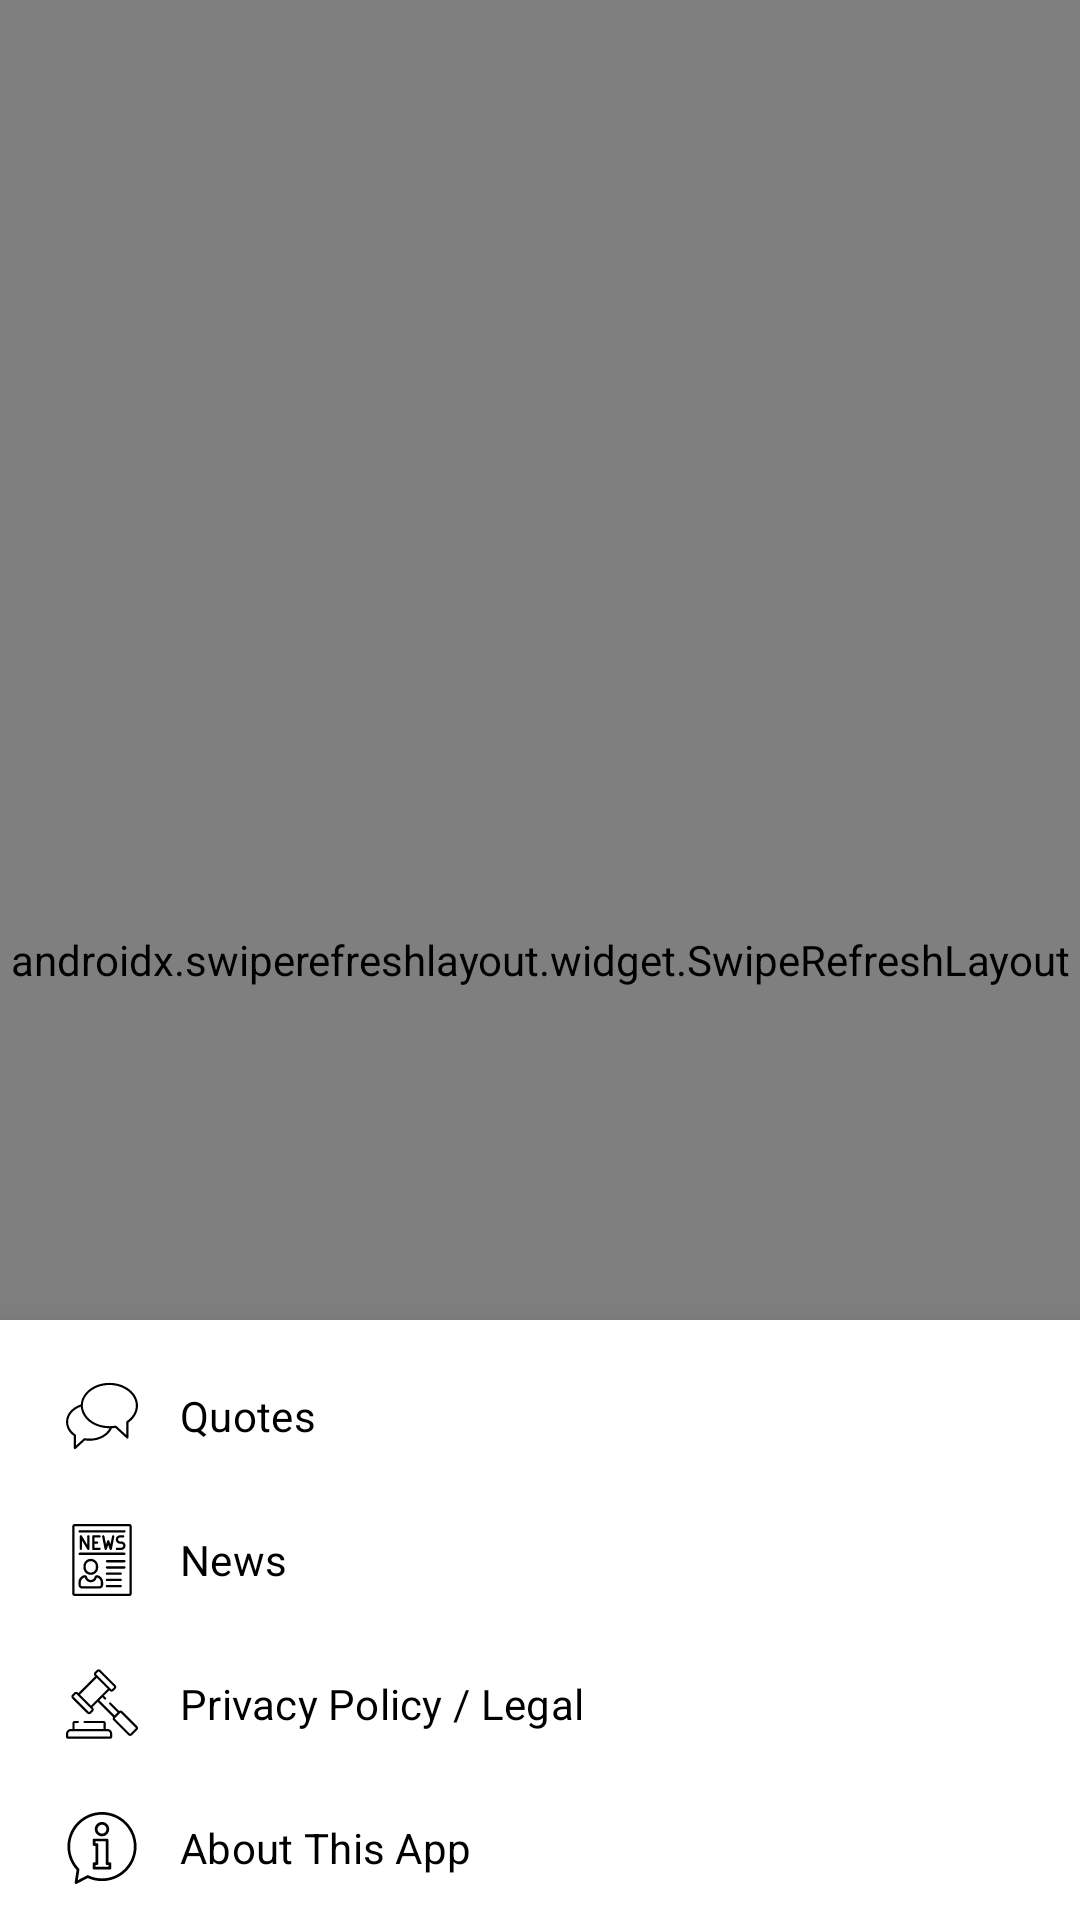

Reconstruct the res/layout file that produces this screen, plus the resources it refers to.
<!-- AndroidManifest.xml: application theme Theme.ElegantStocks -->
<!-- res/layout/activity_navigator.xml -->
<?xml version="1.0" encoding="utf-8"?>
<androidx.coordinatorlayout.widget.CoordinatorLayout
    xmlns:android="http://schemas.android.com/apk/res/android"
    xmlns:app="http://schemas.android.com/apk/res-auto"
    android:id="@+id/coordinatorLayout"
    android:layout_width="match_parent"
    android:layout_height="match_parent">

    <androidx.swiperefreshlayout.widget.SwipeRefreshLayout
        android:id="@+id/navigator_swipeRefresh"
        android:layout_width="match_parent"
        android:layout_height="match_parent">

        <FrameLayout
            android:id="@+id/fragmentContainer"
            android:layout_width="match_parent"
            android:layout_height="match_parent"/>

    </androidx.swiperefreshlayout.widget.SwipeRefreshLayout>

    <com.google.android.material.bottomappbar.BottomAppBar
        android:id="@+id/bottomAppBar"
        android:layout_width="match_parent"
        android:layout_height="wrap_content"
        android:layout_gravity="bottom"
        app:navigationIcon="@drawable/ic_menu"
        app:navigationContentDescription="@string/menu_description"
        app:fabAlignmentMode="center"/>

    <com.google.android.material.floatingactionbutton.FloatingActionButton
        android:id="@+id/fab"
        android:layout_width="wrap_content"
        android:layout_height="wrap_content"
        app:layout_anchor="@id/bottomAppBar"
        app:srcCompat="@drawable/ic_add"/>

    <FrameLayout
        android:id="@+id/bottomDrawer"
        android:layout_width="match_parent"
        android:layout_height="wrap_content"
        android:elevation="16dp"
        android:background="@color/surfaceLight"
        app:behavior_hideable="true"
        app:layout_behavior="@string/impl_bottom_sheet_behavior">

        <com.google.android.material.navigation.NavigationView
            android:id="@+id/navigation_view"
            android:layout_width="match_parent"
            android:layout_height="wrap_content"
            android:background="@color/surfaceLight"
            app:menu="@menu/menu_navigation"/>

    </FrameLayout>

</androidx.coordinatorlayout.widget.CoordinatorLayout>
<!-- resources referenced by this layout -->
<resources>
  <color name="surfaceLight">#ffffff</color>
  <!-- drawable ic_add (drawable) -->
  <vector xmlns:android="http://schemas.android.com/apk/res/android"
      android:width="24dp"
      android:height="24dp"
      android:viewportWidth="24.0"
      android:viewportHeight="24.0">
    <path
        android:fillColor="#755903"
        android:pathData="M19,13h-6v6h-2v-6H5v-2h6V5h2v6h6v2z"/>
  </vector>
  <string name="impl_bottom_sheet_behavior" translatable="false">com.google.android.material.bottomsheet.BottomSheetBehavior</string>
  <string name="menu_description">Navigate</string>
  <color name="primary">#2e7d32</color>
  <color name="primaryDark">#1b5e20</color>
  <color name="secondary">#ffc107</color>
  <style name="TextAppearance.ElegantStocks.Headline1" parent="TextAppearance.MaterialComponents.Headline1">
          <item name="fontFamily">@font/roboto_light</item>
      </style>
  <style name="TextAppearance.ElegantStocks.Headline2" parent="TextAppearance.MaterialComponents.Headline2">
          <item name="fontFamily">@font/roboto_light</item>
      </style>
  <style name="TextAppearance.ElegantStocks.Headline3" parent="TextAppearance.MaterialComponents.Headline3">
          <item name="fontFamily">@font/roboto</item>
      </style>
  <style name="TextAppearance.ElegantStocks.Headline4" parent="TextAppearance.MaterialComponents.Headline4">
          <item name="fontFamily">@font/roboto</item>
      </style>
  <style name="TextAppearance.ElegantStocks.Headline5" parent="TextAppearance.MaterialComponents.Headline5">
          <item name="fontFamily">@font/roboto</item>
      </style>
  <style name="TextAppearance.ElegantStocks.Headline6" parent="TextAppearance.MaterialComponents.Headline6">
          <item name="fontFamily">@font/roboto</item>
      </style>
  <style name="TextAppearance.ElegantStocks.Subtitle1" parent="TextAppearance.MaterialComponents.Subtitle1">
          <item name="fontFamily">@font/roboto</item>
      </style>
  <style name="TextAppearance.ElegantStocks.Subtitle2" parent="TextAppearance.MaterialComponents.Subtitle2">
          <item name="fontFamily">@font/roboto_medium</item>
      </style>
  <style name="TextAppearance.ElegantStocks.Body1" parent="TextAppearance.MaterialComponents.Body1">
          <item name="fontFamily">@font/roboto</item>
      </style>
  <style name="TextAppearance.ElegantStocks.Body2" parent="TextAppearance.MaterialComponents.Body2">
          <item name="fontFamily">@font/roboto</item>
      </style>
  <style name="TextAppearance.ElegantStocks.Caption" parent="TextAppearance.MaterialComponents.Caption">
          <item name="fontFamily">@font/roboto</item>
      </style>
  <style name="TextAppearance.ElegantStocks.Button" parent="TextAppearance.MaterialComponents.Button">
          <item name="fontFamily">@font/roboto_medium</item>
      </style>
  <style name="TextAppearance.ElegantStocks.Overline" parent="TextAppearance.MaterialComponents.Overline">
          <item name="fontFamily">@font/roboto_medium</item>
      </style>
</resources>
